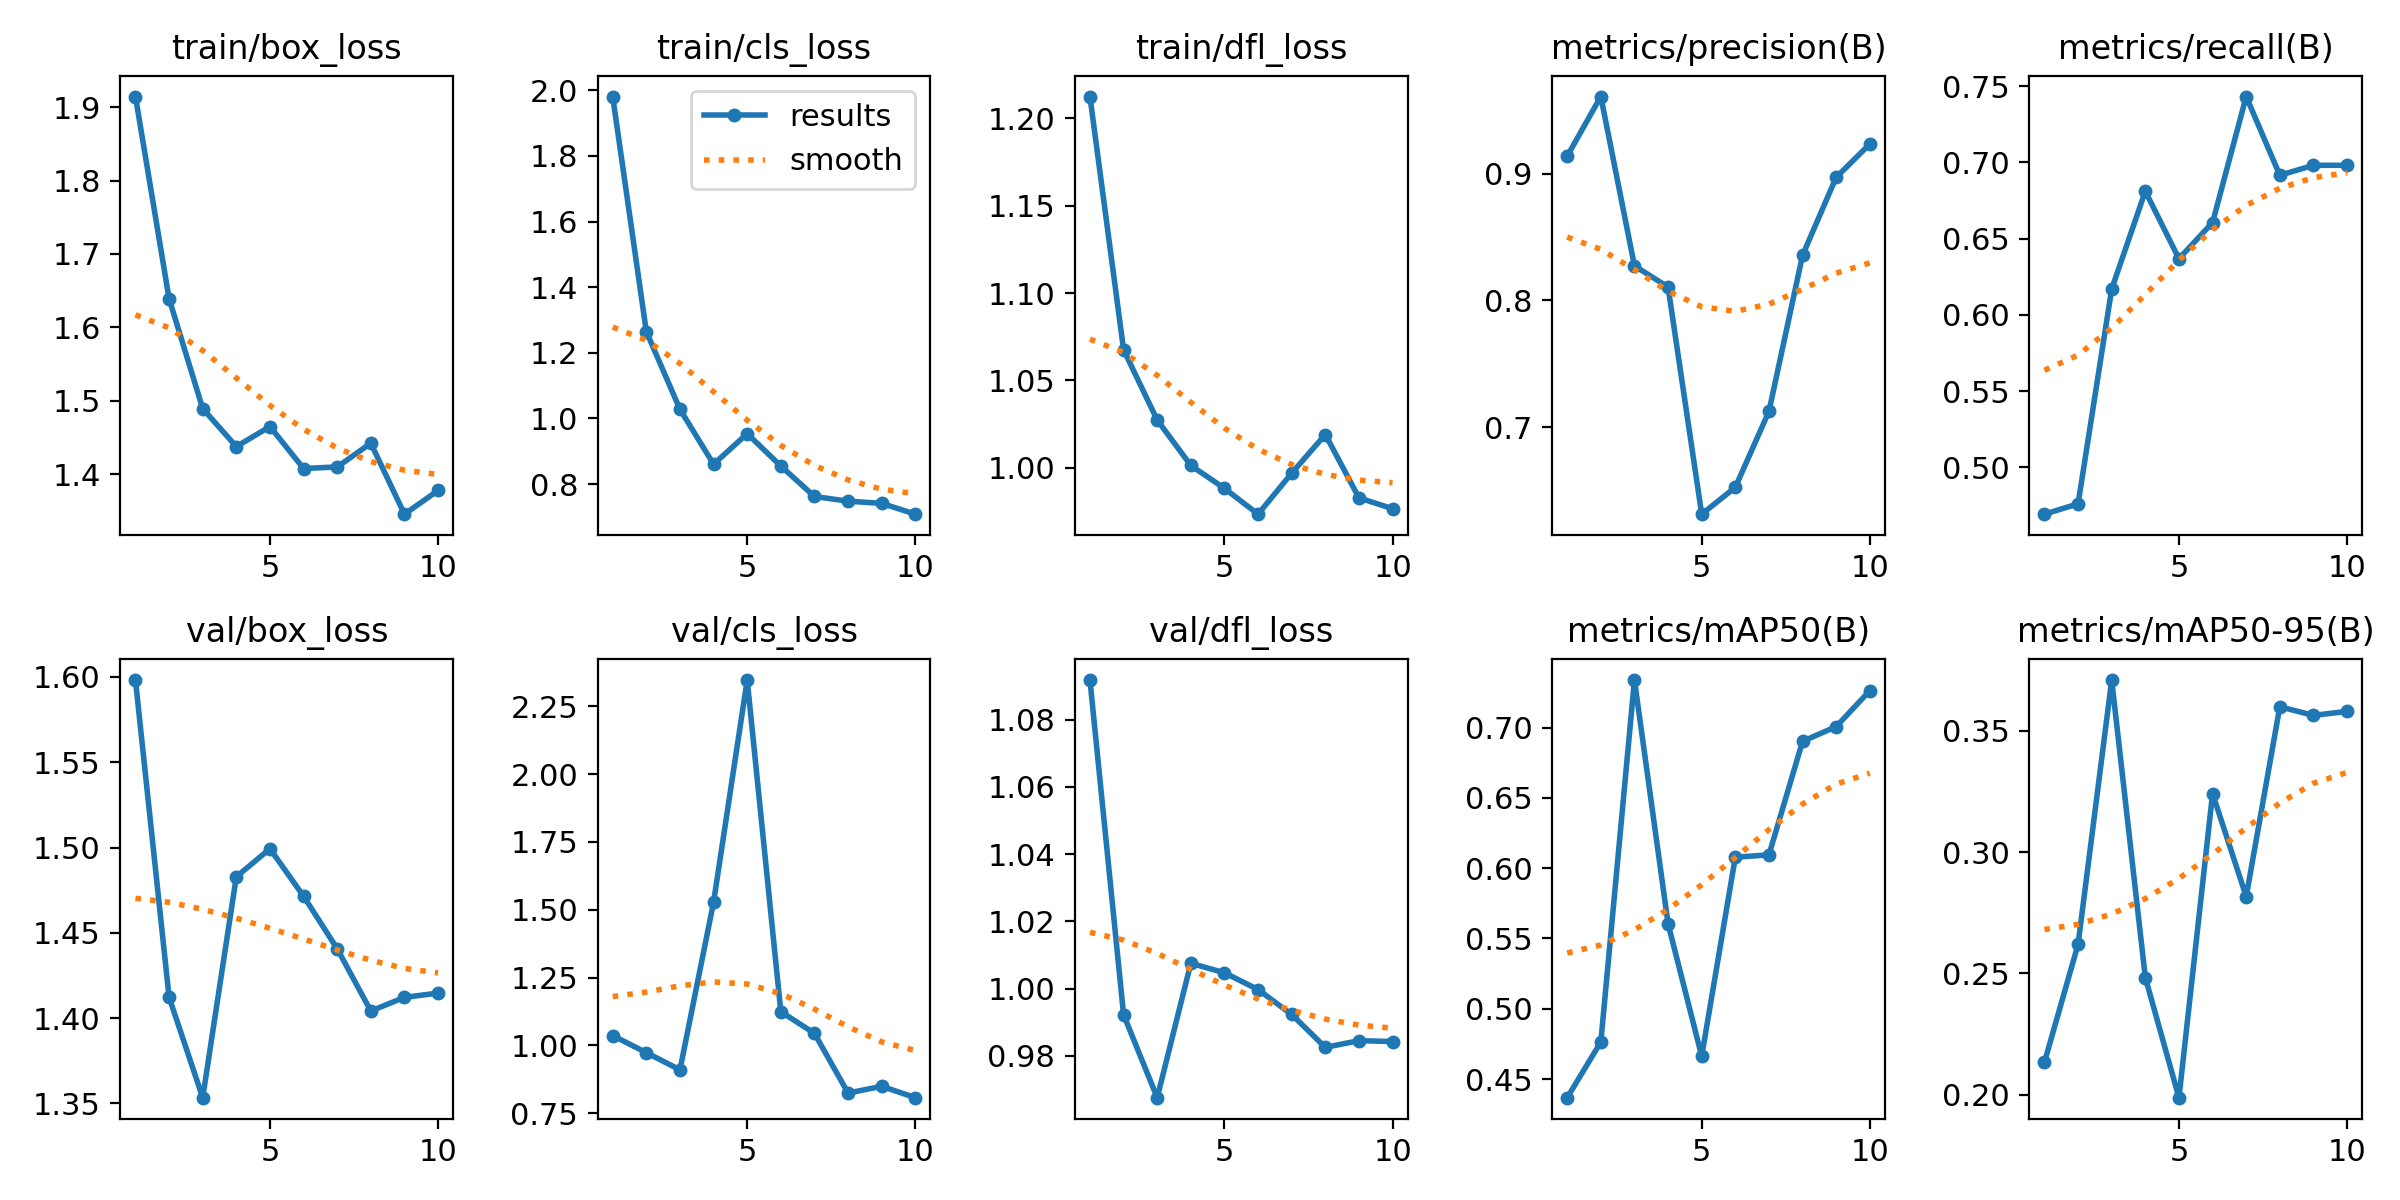

The data file committed next to this chart (first rows):
epoch, train/box_loss, train/cls_loss, train/dfl_loss, metrics/precision(B), metrics/recall(B), metrics/mAP50(B), metrics/mAP50-95(B), val/box_loss, val/cls_loss, val/dfl_loss, lr/pg0, lr/pg1, lr/pg2
1, 1.915, 1.981, 1.212, 0.9139, 0.4694, 0.4367, 0.2134, 1.598, 1.036, 1.092, 0.0001, 0.0001, 0.0001
2, 1.639, 1.265, 1.068, 0.9609, 0.4762, 0.4763, 0.262, 1.412, 0.973, 0.9922, 0.0001953, 0.0001953, 0.0001953
3, 1.489, 1.028, 1.027, 0.8273, 0.617, 0.7338, 0.3708, 1.353, 0.9095, 0.9675, 0.0002674, 0.0002674, 0.0002674
4, 1.438, 0.8605, 1.001, 0.8105, 0.6811, 0.5604, 0.2483, 1.483, 1.528, 1.008, 0.0003164, 0.0003164, 0.0003164
5, 1.465, 0.9537, 0.9883, 0.6312, 0.6369, 0.4663, 0.1988, 1.499, 2.347, 1.005, 0.0003423, 0.0003423, 0.0003423
6, 1.408, 0.855, 0.9735, 0.6524, 0.6606, 0.6078, 0.324, 1.472, 1.124, 0.9997, 0.0003452, 0.0003452, 0.0003452
7, 1.41, 0.7622, 0.997, 0.7124, 0.7432, 0.6094, 0.2816, 1.441, 1.044, 0.9923, 0.0003249, 0.0003249, 0.0003249
8, 1.442, 0.7479, 1.019, 0.8357, 0.6916, 0.6902, 0.3598, 1.404, 0.824, 0.9825, 0.0002815, 0.0002815, 0.0002815
9, 1.345, 0.7413, 0.9829, 0.8972, 0.6981, 0.7006, 0.3563, 1.412, 0.8488, 0.9845, 0.000215, 0.000215, 0.000215
10, 1.378, 0.7083, 0.9767, 0.9235, 0.6981, 0.7262, 0.3579, 1.415, 0.8069, 0.9842, 0.0001254, 0.0001254, 0.0001254
